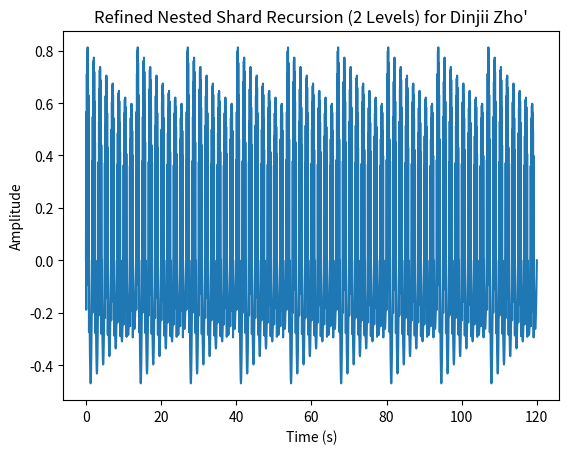

This chart was generated by the following Python code:
import numpy as np
import matplotlib.pyplot as plt

# Parameters
fs = 44100  # Sample rate
t_total = 120  # 2-minute cycle per generation
t = np.linspace(0, t_total, fs * t_total)
signal = np.zeros_like(t)

# Node structure
nodes = 3
sub_nodes = 3
shards_per_node = 8
recursion_levels = 2  # Refined to 2 levels for 120s

# Base sequence (scaled to fit 13.33s per sub-node)
base_seq = np.array([3, 7, 10, 13, 16, 19, 22, 25]) * (13.33 / sum([3, 7, 10, 13, 16, 19, 22, 25]))  # Normalize to ~13.33s

def recursive_shards(start, duration, level, max_level):
    if level > max_level:
        return
    for i, seg in enumerate(base_seq):
        seg_start = start + (i * duration / len(base_seq))
        seg_end = seg_start + (duration / len(base_seq))
        freq = 1 / (seg_end - seg_start)
        # Damping and amplitude reduction per level
        amp = 1 / (level + 1)
        signal[int(seg_start * fs):int(seg_end * fs)] += np.sin(2 * np.pi * freq * t[int(seg_start * fs):int(seg_end * fs)]) * np.exp(-0.05 * (t[int(seg_start * fs):int(seg_end * fs)] - start)) * amp
        # Recursive call for sub-shards
        if level < max_level:
            recursive_shards(seg_start, duration / len(base_seq) / 2, level + 1, max_level)

# Build the signal
for i in range(nodes):
    for j in range(sub_nodes):
        start = (i * sub_nodes + j) * (t_total / (nodes * sub_nodes))
        recursive_shards(start, t_total / (nodes * sub_nodes), 1, recursion_levels)

plt.plot(t, signal)
plt.title("Refined Nested Shard Recursion (2 Levels) for Dinjii Zho'")
plt.xlabel("Time (s)")
plt.ylabel("Amplitude")
plt.show()